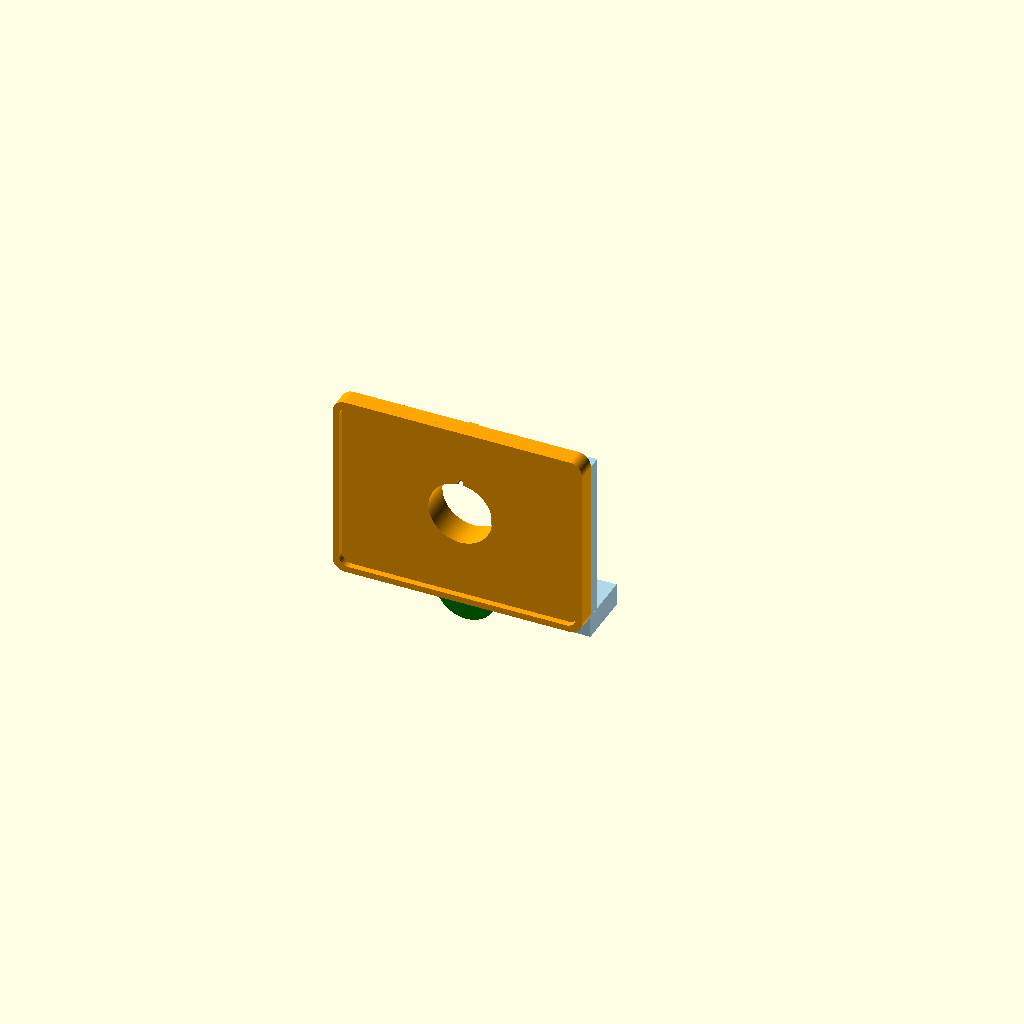
Cell 1: rendered with the file's own defaults.
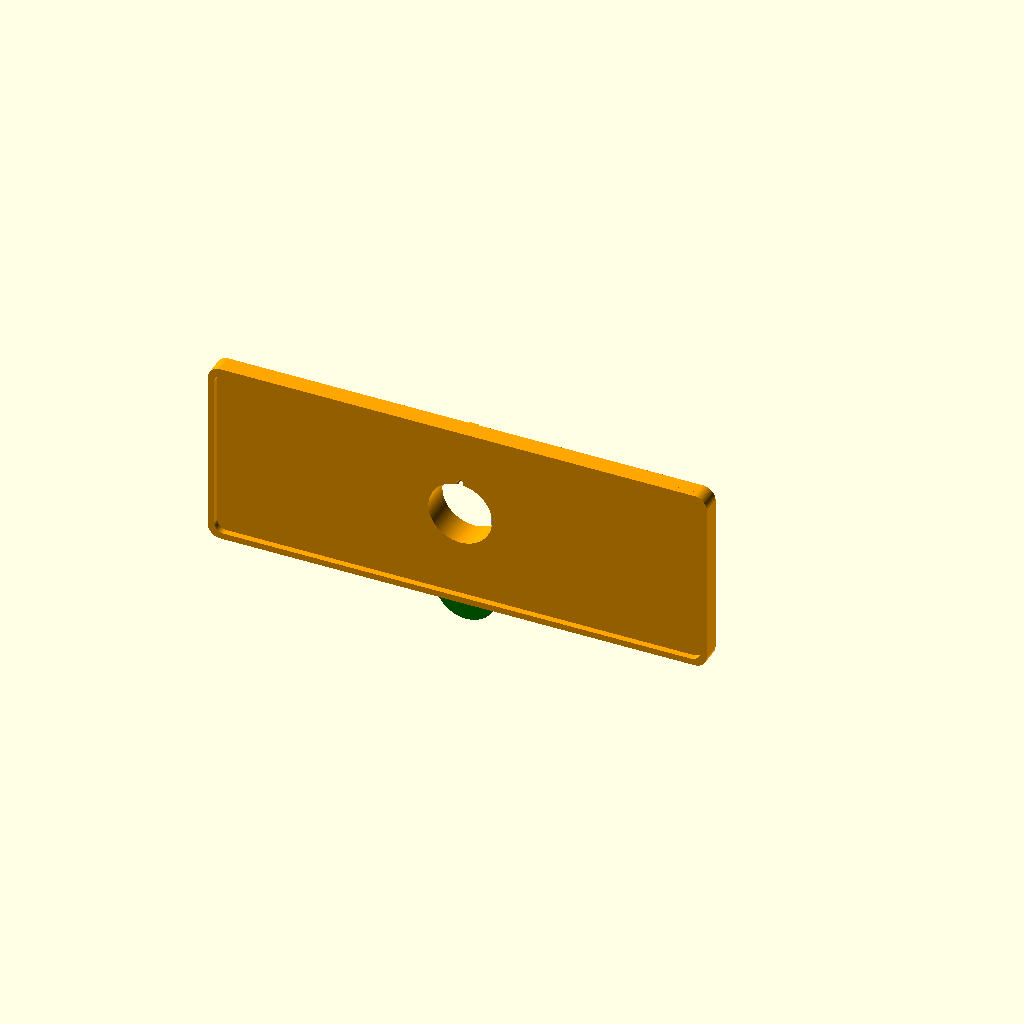
Cell 2 — table_width set to 400, the other parameters unchanged.
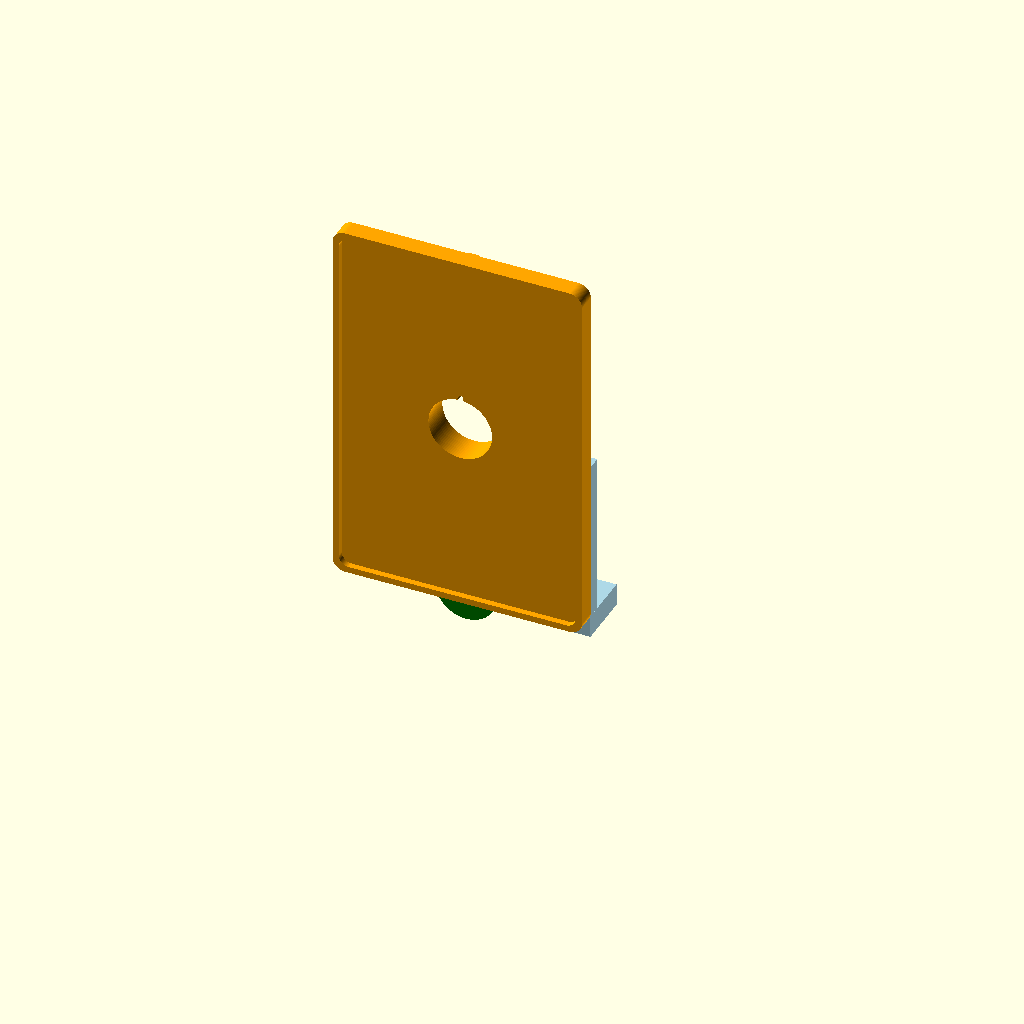
Cell 3 — table_depth set to 300, the other parameters unchanged.
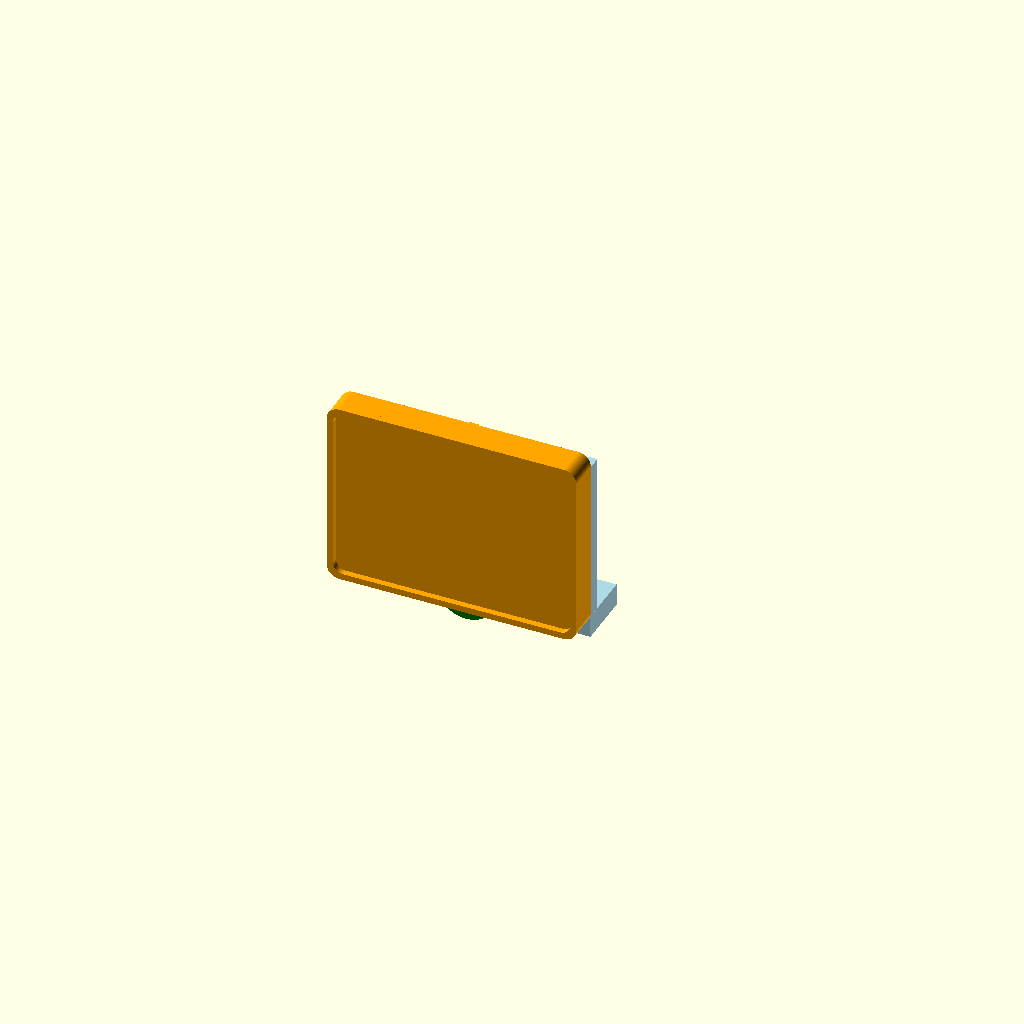
Cell 4: table_thickness = 20 (everything else at default).
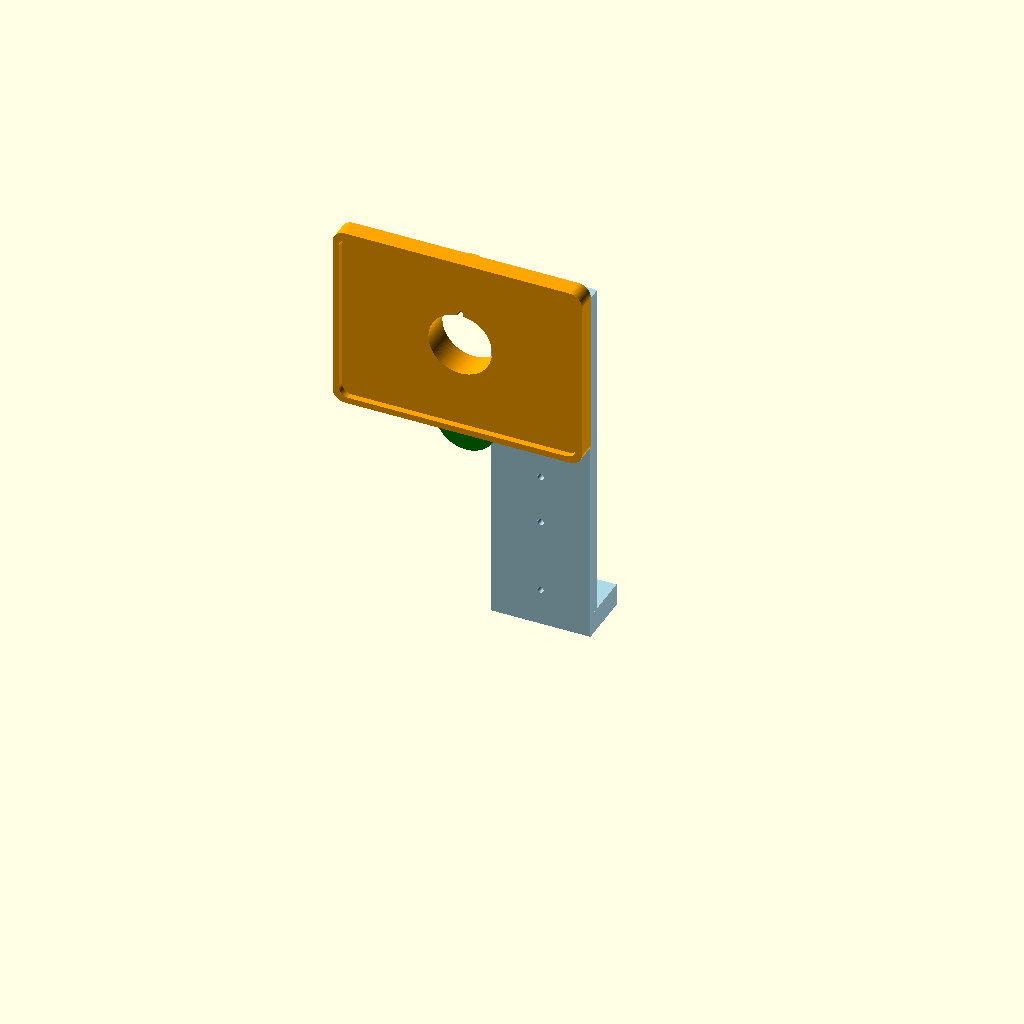
Cell 5 — wall_bracket_height set to 300, the other parameters unchanged.
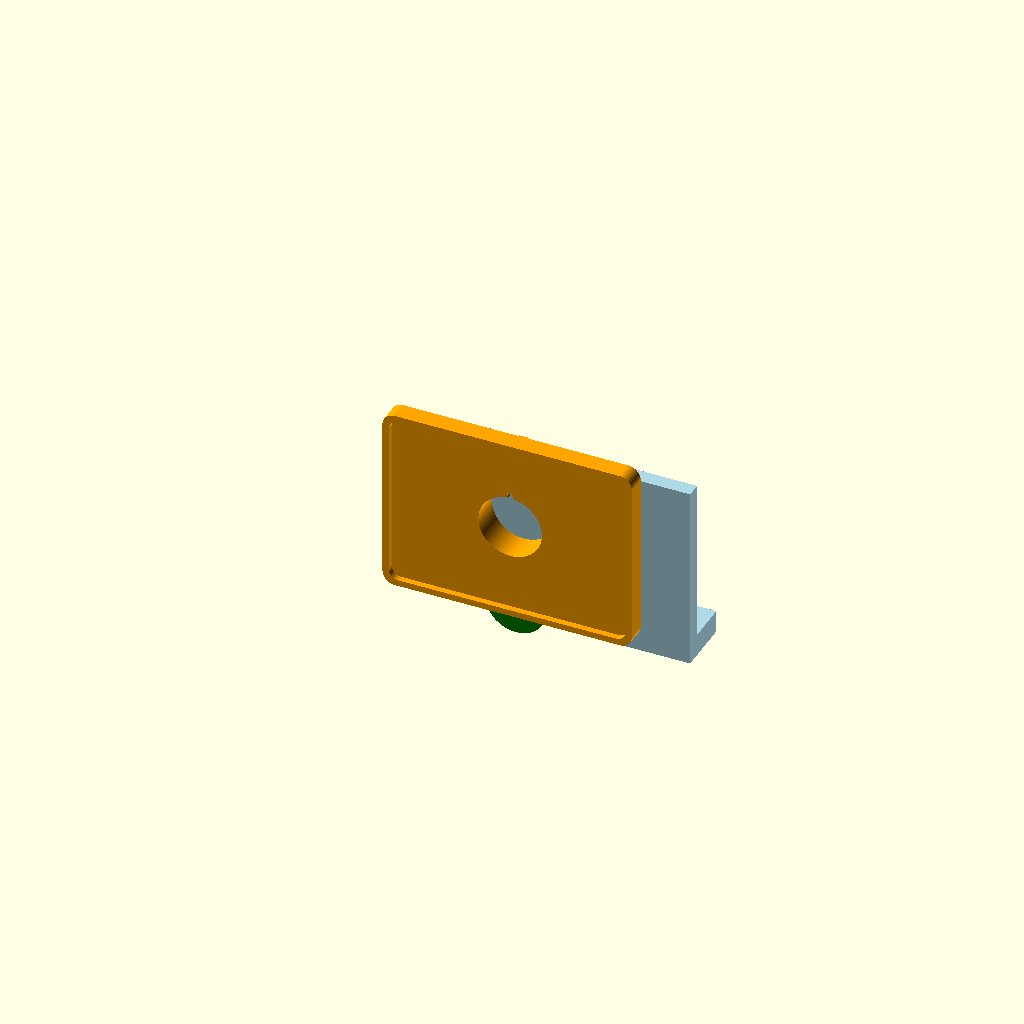
Cell 6: wall_bracket_width = 160 (everything else at default).
One fixed orthographic camera (rotation 55°, 0°, 25°; colour scheme Cornfield) for every cell.
The OpenSCAD source (6/wall_swivel_table.scad):
// Design 6: FOLDING Wall-Mounted Table with Locking Positions
// Features detents for 3 locking positions (0°, 90°, 180°)
// Designed for 3D printing on Bambu P2S (240x256mm build plate)
// Material: PETG or PLA

$fn = 100;

table_width = 200;
table_depth = 150;
table_thickness = 10;

wall_bracket_height = 150;
wall_bracket_width = 80;
wall_bracket_thickness = 12;

swivel_post_diameter = 25;
swivel_post_height = 120;
swivel_bearing_diameter = 28;
swivel_bearing_clearance = 0.25;

screw_hole_diameter = 5;
wall_screw_positions = [[0, 30], [0, 90], [0, 130]];

print_part = "all";

module rounded_rect(width, depth, height, radius) {
    hull() {
        for (x = [radius, width-radius])
            for (y = [radius, depth-radius])
                translate([x, y, 0])
                    cylinder(h=height, r=radius);
    }
}

module wall_bracket() {
    difference() {
        union() {
            cube([wall_bracket_width, wall_bracket_thickness, wall_bracket_height]);
            translate([0, 0, 0])
                cube([wall_bracket_width, 45, 18]);

            // Socket with detent grooves
            translate([wall_bracket_width/2, wall_bracket_thickness + 24, wall_bracket_height - 40])
                rotate([90, 0, 0]) {
                    difference() {
                        cylinder(h=34, d=swivel_bearing_diameter + 10);
                        translate([0, 0, -1])
                            cylinder(h=36, d=swivel_bearing_diameter + swivel_bearing_clearance);

                        // Detent grooves at 3 positions (0°, 90°, 180°)
                        for (angle = [0, 90, 180]) {
                            rotate([0, 0, angle])
                                translate([swivel_bearing_diameter/2 - 1, -1, 12])
                                    cube([3, 2, 10]);
                        }
                    }
                }
        }

        for (pos = wall_screw_positions) {
            translate([wall_bracket_width/2, -1, pos[1]])
                rotate([-90, 0, 0])
                    cylinder(h=20, d=screw_hole_diameter);
        }
    }
}

module swivel_post() {
    union() {
        // Main post with detent bumps
        difference() {
            cylinder(h=swivel_post_height, d=swivel_bearing_diameter - swivel_bearing_clearance*2);

            // Add detent bumps at 3 positions
            for (angle = [0, 90, 180]) {
                rotate([0, 0, angle])
                    translate([swivel_bearing_diameter/2 - swivel_bearing_clearance - 0.8, -0.75, 50])
                        cube([2, 1.5, 10]);
            }
        }

        // Detent bumps (protruding parts)
        for (angle = [0, 90, 180]) {
            rotate([0, 0, angle])
                translate([swivel_bearing_diameter/2 - swivel_bearing_clearance*2 - 0.3, -0.5, 52])
                    cube([0.8, 1, 6]);
        }

        for (z = [10, 35, 85, 110]) {
            translate([0, 0, z])
                cylinder(h=1.5, d=swivel_bearing_diameter - swivel_bearing_clearance*0.5);
        }

        translate([0, 0, swivel_post_height])
            cylinder(h=10, d=swivel_post_diameter + 24);

        for (angle = [0:45:315]) {
            rotate([0, 0, angle])
                translate([-2, 0, swivel_post_height])
                    cube([4, swivel_post_diameter/2 + 12, 10]);
        }
    }
}

module bearing_sleeve() {
    difference() {
        cylinder(h=32, d=swivel_bearing_diameter + swivel_bearing_clearance*2);
        translate([0, 0, -1])
            cylinder(h=34, d=swivel_bearing_diameter - swivel_bearing_clearance);
    }
}

module table_top() {
    difference() {
        union() {
            rounded_rect(table_width, table_depth, table_thickness, 10);

            difference() {
                rounded_rect(table_width, table_depth, table_thickness + 5, 10);
                translate([5, 5, -1])
                    rounded_rect(table_width - 10, table_depth - 10, table_thickness + 7, 8);
            }

            translate([0, 0, -14]) {
                translate([table_width/2 - 4, 10, 0])
                    cube([8, table_depth - 20, 14]);
                translate([10, table_depth/2 - 4, 0])
                    cube([table_width - 20, 8, 14]);

                translate([table_width/2, table_depth/2, 0])
                    cylinder(h=14, d=swivel_post_diameter + 30);
            }
        }

        translate([table_width/2, table_depth/2, -15])
            cylinder(h=26, d=swivel_post_diameter + 26);

        for (angle = [0:45:315]) {
            rotate([0, 0, angle])
                translate([table_width/2, table_depth/2 + 27, -15])
                    cylinder(h=26, d=screw_hole_diameter);
        }
    }
}

module assembly() {
    color("lightblue") wall_bracket();
    color("gray")
        translate([wall_bracket_width/2, wall_bracket_thickness - 10, wall_bracket_height - 40])
            rotate([90, 0, 0]) bearing_sleeve();
    color("green")
        translate([wall_bracket_width/2, wall_bracket_thickness - 10, wall_bracket_height - 40])
            rotate([90, 0, 0]) swivel_post();
    color("orange")
        translate([wall_bracket_width/2 - table_width/2,
                   wall_bracket_thickness - 10 - swivel_post_height - 10,
                   wall_bracket_height - 40])
            rotate([90, 0, 0]) table_top();
}

if (print_part == "all") {
    assembly();
} else if (print_part == "wall_bracket") {
    wall_bracket();
} else if (print_part == "swivel_post") {
    swivel_post();
} else if (print_part == "table_top") {
    table_top();
} else if (print_part == "bearing_sleeve") {
    bearing_sleeve();
}
Parameter table extracted from the source (name, type, default, range or options):
table_width: number, default 200
table_depth: number, default 150
table_thickness: number, default 10
wall_bracket_height: number, default 150
wall_bracket_width: number, default 80
wall_bracket_thickness: number, default 12
swivel_post_diameter: number, default 25
swivel_post_height: number, default 120
swivel_bearing_diameter: number, default 28
swivel_bearing_clearance: number, default 0.25
screw_hole_diameter: number, default 5
print_part: string, default "all"
